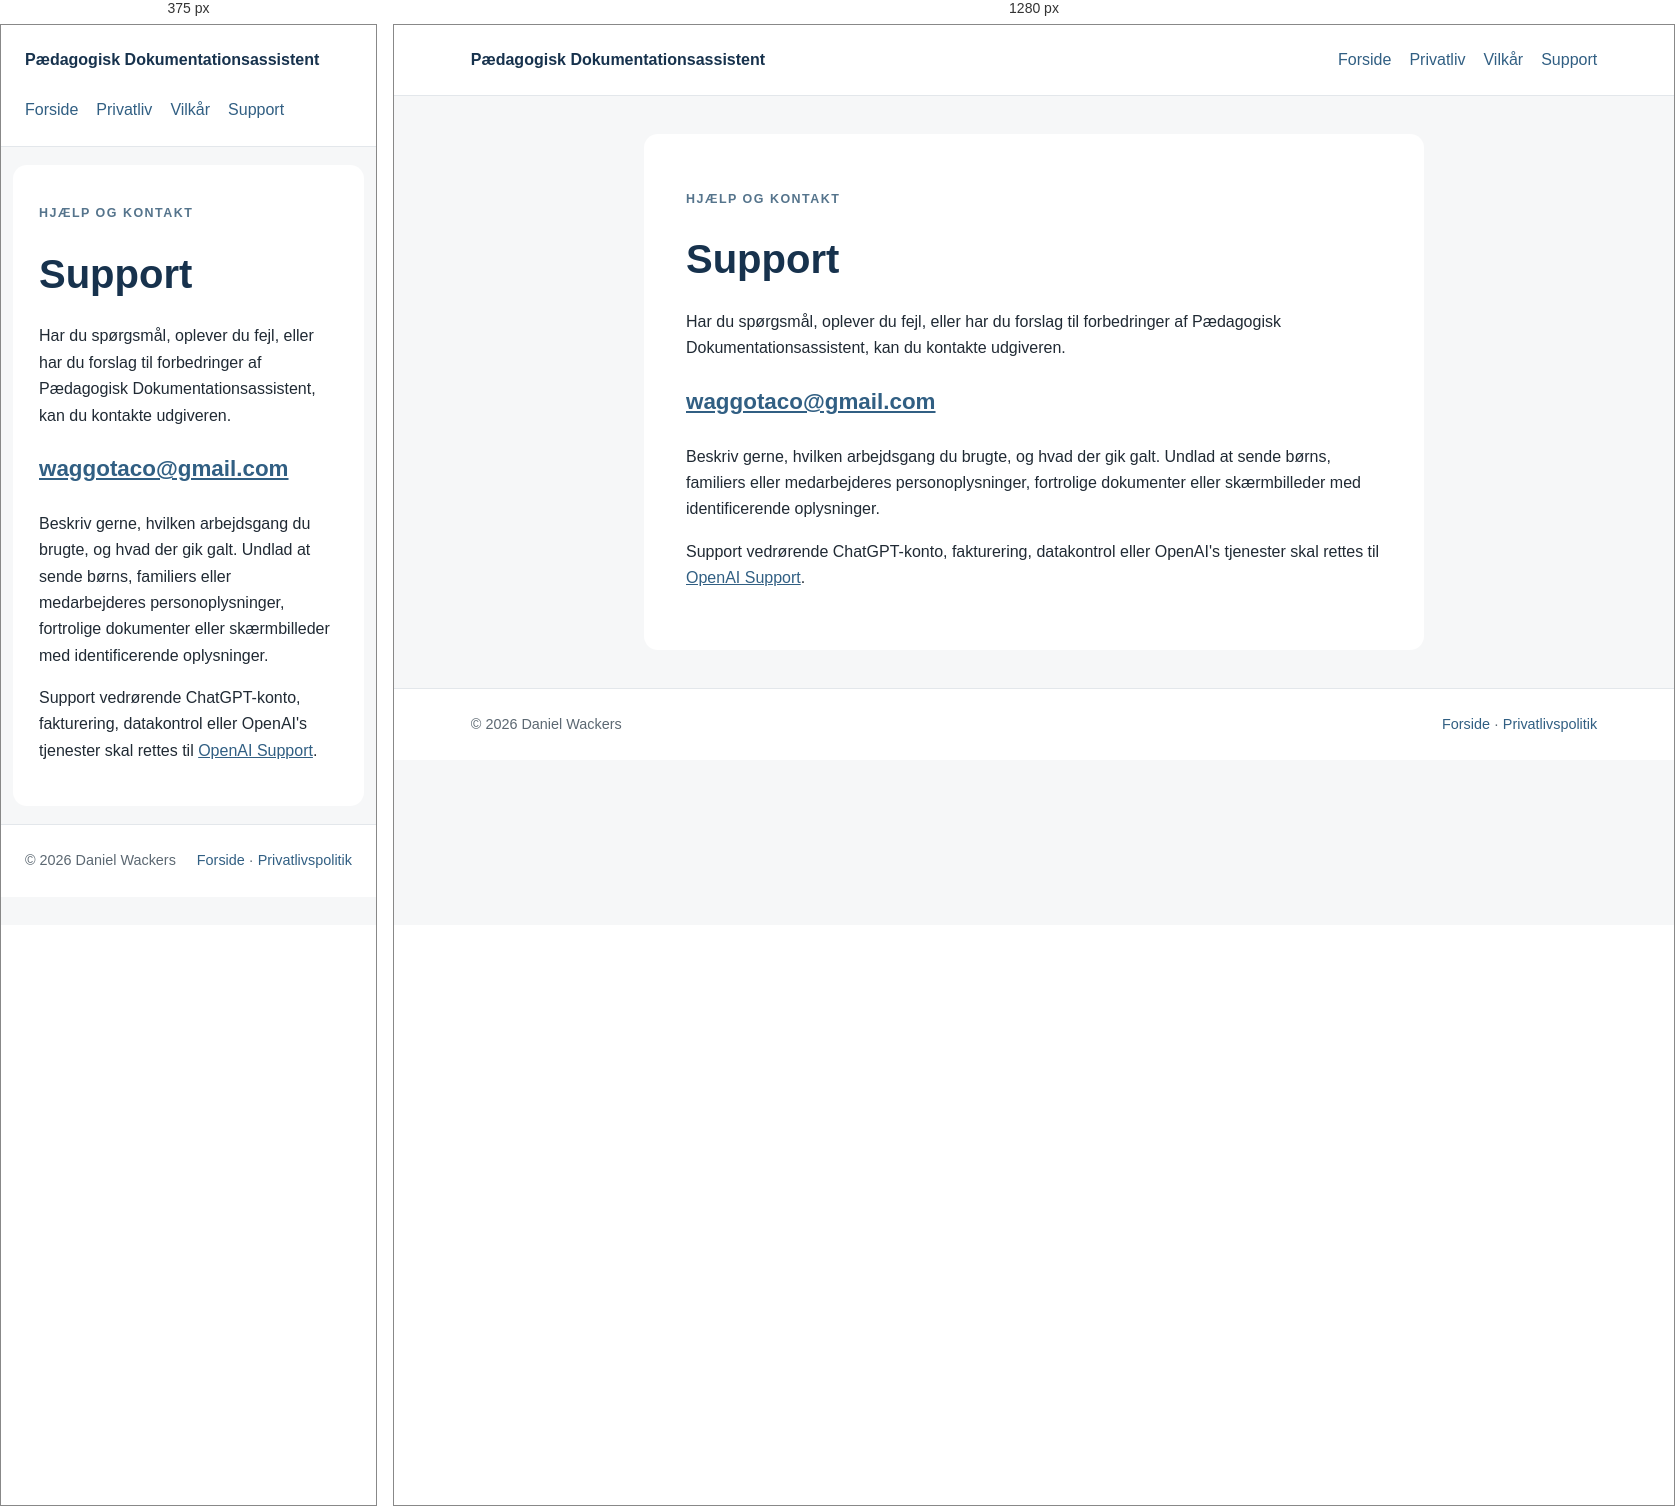
Rendered at 375 px and 1280 px, left to right.

<!-- file: support.html -->
<!doctype html>
<html lang="da"><head><meta charset="utf-8"><meta name="viewport" content="width=device-width, initial-scale=1"><title>Support – Pædagogisk Dokumentationsassistent</title><link rel="stylesheet" href="style.css"></head>
<body><header class="site-header"><a class="brand" href="index.html">Pædagogisk Dokumentationsassistent</a><nav><a href="index.html">Forside</a><a href="privatliv.html">Privatliv</a><a href="vilkaar.html">Vilkår</a><a href="support.html">Support</a></nav></header>
<main class="document"><p class="eyebrow">Hjælp og kontakt</p><h1>Support</h1><p>Har du spørgsmål, oplever du fejl, eller har du forslag til forbedringer af Pædagogisk Dokumentationsassistent, kan du kontakte udgiveren.</p><p class="contact"><a href="mailto:waggotaco@gmail.com">waggotaco@gmail.com</a></p><p>Beskriv gerne, hvilken arbejdsgang du brugte, og hvad der gik galt. Undlad at sende børns, familiers eller medarbejderes personoplysninger, fortrolige dokumenter eller skærmbilleder med identificerende oplysninger.</p><p>Support vedrørende ChatGPT-konto, fakturering, datakontrol eller OpenAI's tjenester skal rettes til <a href="https://help.openai.com/">OpenAI Support</a>.</p></main><footer><span>© 2026 Daniel Wackers</span><span><a href="index.html">Forside</a> · <a href="privatliv.html">Privatlivspolitik</a></span></footer></body></html>

/* @media block from style.css */
@media(max-width:650px){.site-header{align-items:flex-start;flex-direction:column}.hero{padding:28px}.document{margin:18px 12px;padding:26px}main{padding:32px 16px}}